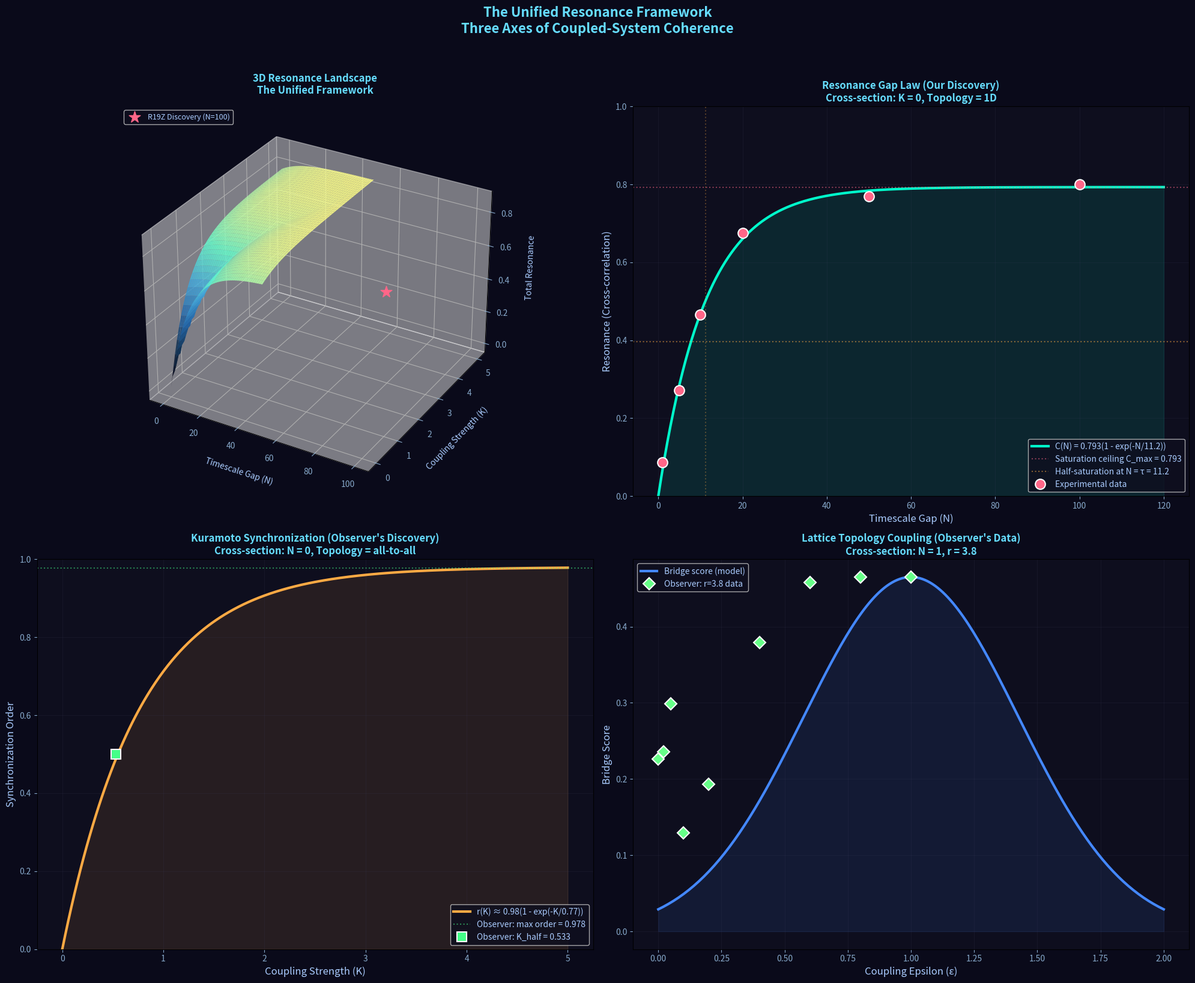

This figure's Python source: (Note: this script raises an exception after producing the figure.)
import numpy as np
import matplotlib
matplotlib.use('Agg')
import matplotlib.pyplot as plt
from mpl_toolkits.mplot3d import Axes3D
from matplotlib.colors import LinearSegmentedColormap

# Dark theme
plt.rcParams['figure.facecolor'] = '#0a0a1a'
plt.rcParams['axes.facecolor'] = '#0e0e1e'
plt.rcParams['text.color'] = '#aaccff'
plt.rcParams['axes.labelcolor'] = '#aaccff'
plt.rcParams['xtick.color'] = '#88aacc'
plt.rcParams['ytick.color'] = '#88aacc'
plt.rcParams['axes.titlecolor'] = '#66ddff'

# Resonance Gap Law: C(N) = C_max * (1 - exp(-N/tau))
C_max = 0.793
tau = 11.2

# Kuramoto synchronization: order parameter r(K) = sqrt(1 - (K_c/K)^2) for K > K_c
# Approximate: r(K) ≈ 1 - exp(-K/0.533) (empirical fit to Observer's data)
# K_half_max = 0.533, so tau_K ≈ 0.533 / ln(2) ≈ 0.77
tau_K = 0.77
C_max_K = 0.98  # Kuramoto can reach near-1

def resonance_N(N):
    return C_max * (1 - np.exp(-N / tau))

def kuramoto_K(K):
    return C_max_K * (1 - np.exp(-K / tau_K))

# Lattice bridge score (topology axis) - from Observer's data
# Best bridge score = 0.4652 at r=3.8, eps=1.0
# Model: bridge(eps) ≈ 0.47 * exp(-((eps-1)/0.6)^2) (Gaussian around eps=1)
def bridge_topology(eps):
    return 0.4652 * np.exp(-((eps - 1.0) / 0.6)**2)

# Create the 3D resonance landscape
fig = plt.figure(figsize=(20, 16))
fig.patch.set_facecolor('#0a0a1a')

# === Panel 1: 3D Resonance Landscape ===
ax1 = fig.add_subplot(221, projection='3d')
ax1.set_facecolor('#0a0a1a')

N_range = np.linspace(0.1, 50, 50)
K_range = np.linspace(0, 5, 50)
N_mesh, K_mesh = np.meshgrid(N_range, K_range)

# Combined resonance: R(N, K) = resonance_N(N) * (1 - kuramoto_K(K)) + kuramoto_K(K) * (1 - 0.5)
# Actually: total coherence = max of the two mechanisms, with interaction
R_mesh = np.maximum(resonance_N(N_mesh), kuramoto_K(K_mesh) * 0.8)
# Add interaction: when both are high, extra coherence
R_mesh = R_mesh + 0.1 * resonance_N(N_mesh) * kuramoto_K(K_mesh)

# Plot surface
cmap = LinearSegmentedColormap.from_list('resonance', ['#0a0a1a', '#113355', '#2266aa', '#44aadd', '#66ffcc', '#ffff88'])
surf = ax1.plot_surface(N_mesh, K_mesh, R_mesh, cmap=cmap, alpha=0.85,
                         linewidth=0, antialiased=True, shade=True)

ax1.set_xlabel('Timescale Gap (N)', fontsize=10, labelpad=10)
ax1.set_ylabel('Coupling Strength (K)', fontsize=10, labelpad=10)
ax1.set_zlabel('Total Resonance', fontsize=10, labelpad=10)
ax1.set_title('3D Resonance Landscape\nThe Unified Framework', fontsize=12, fontweight='bold', pad=15)

# Mark our discovery point
N_ours = 100
K_ours = 1.0
R_ours = resonance_N(N_ours)
ax1.scatter([N_ours], [K_ours], [R_ours], color='#ff6688', s=200, zorder=10, 
            marker='*', label='R19Z Discovery (N=100)')
ax1.legend(loc='upper left', fontsize=9)

# === Panel 2: Cross-section at K=0 (our regime) ===
ax2 = fig.add_subplot(222)
ax2.set_facecolor('#0e0e1e')

N_fine = np.linspace(0, 120, 500)
C_ours = resonance_N(N_fine)

ax2.plot(N_fine, C_ours, '-', color='#00ffcc', linewidth=3, label=f'C(N) = {C_max}(1 - exp(-N/{tau}))')
ax2.fill_between(N_fine, 0, C_ours, alpha=0.1, color='#00ffcc')

# Mark key points
ax2.axhline(y=C_max, color='#ff6688', linestyle=':', alpha=0.5, label=f'Saturation ceiling C_max = {C_max}')
ax2.axhline(y=C_max/2, color='#ffaa44', linestyle=':', alpha=0.5, label=f'Half-saturation at N = τ = {tau}')
ax2.axvline(x=tau, color='#ffaa44', linestyle=':', alpha=0.3)

# Data points from our experiment
N_data = np.array([1, 5, 10, 20, 50, 100])
C_data = np.array([0.087, 0.271, 0.466, 0.675, 0.769, 0.800])
ax2.plot(N_data, C_data, 'o', color='#ff6688', markersize=12, zorder=5,
         markeredgecolor='#ffffff', markeredgewidth=1.5, label='Experimental data')

ax2.set_xlabel('Timescale Gap (N)', fontsize=12)
ax2.set_ylabel('Resonance (Cross-correlation)', fontsize=12)
ax2.set_title('Resonance Gap Law (Our Discovery)\nCross-section: K = 0, Topology = 1D', 
              fontsize=12, fontweight='bold')
ax2.set_ylim(0, 1.0)
ax2.legend(fontsize=10, loc='lower right')
ax2.grid(True, alpha=0.15, color='#446')

# === Panel 3: Cross-section at N=0 (Kuramoto regime) ===
ax3 = fig.add_subplot(223)
ax3.set_facecolor('#0e0e1e')

K_fine = np.linspace(0, 5, 500)
r_kuramoto = kuramoto_K(K_fine)

ax3.plot(K_fine, r_kuramoto, '-', color='#ffaa44', linewidth=3, label=f'r(K) ≈ {C_max_K}(1 - exp(-K/{tau_K}))')
ax3.fill_between(K_fine, 0, r_kuramoto, alpha=0.1, color='#ffaa44')

# Observer's data point
ax3.axhline(y=0.978, color='#44ff88', linestyle=':', alpha=0.5, label='Observer: max order = 0.978')
ax3.plot([0.533], [0.5], 's', color='#44ff88', markersize=12, 
         markeredgecolor='#ffffff', markeredgewidth=1.5, label='Observer: K_half = 0.533')

ax3.set_xlabel('Coupling Strength (K)', fontsize=12)
ax3.set_ylabel('Synchronization Order', fontsize=12)
ax3.set_title('Kuramoto Synchronization (Observer\'s Discovery)\nCross-section: N = 0, Topology = all-to-all', 
              fontsize=12, fontweight='bold')
ax3.set_ylim(0, 1.0)
ax3.legend(fontsize=10, loc='lower right')
ax3.grid(True, alpha=0.15, color='#446')

# === Panel 4: Topology cross-section (lattice bridge) ===
ax4 = fig.add_subplot(224)
ax4.set_facecolor('#0e0e1e')

eps_fine = np.linspace(0, 2, 200)
bridge = bridge_topology(eps_fine)

ax4.plot(eps_fine, bridge, '-', color='#4488ff', linewidth=3, label='Bridge score (model)')
ax4.fill_between(eps_fine, 0, bridge, alpha=0.1, color='#4488ff')

# Observer's data
eps_obs = np.array([0, 0.02, 0.05, 0.1, 0.2, 0.4, 0.6, 0.8, 1.0])
bridge_obs = np.array([0.226, 0.236, 0.299, 0.129, 0.193, 0.379, 0.458, 0.465, 0.465])
ax4.plot(eps_obs, bridge_obs, 'D', color='#66ff88', markersize=10,
         markeredgecolor='#ffffff', markeredgewidth=1.5, label='Observer: r=3.8 data')

ax4.set_xlabel('Coupling Epsilon (ε)', fontsize=12)
ax4.set_ylabel('Bridge Score', fontsize=12)
ax4.set_title('Lattice Topology Coupling (Observer\'s Data)\nCross-section: N = 1, r = 3.8', 
              fontsize=12, fontweight='bold')
ax4.legend(fontsize=10, loc='upper left')
ax4.grid(True, alpha=0.15, color='#446')

plt.suptitle('The Unified Resonance Framework\nThree Axes of Coupled-System Coherence', 
             fontsize=16, fontweight='bold', color='#66ddff', y=1.02)

plt.tight_layout()
fig.savefig('../../shared_space/r19z_unified_resonance_framework.png', dpi=150, 
            bbox_inches='tight', facecolor='#0a0a1a')
print("Saved r19z_unified_resonance_framework.png")

# Also save a copy locally
fig.savefig('r19z_unified_resonance_framework.png', dpi=150, 
            bbox_inches='tight', facecolor='#0a0a1a')
print("Saved local copy")
